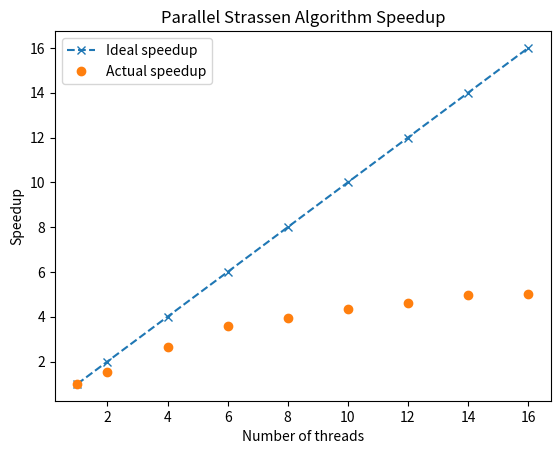

Write Python code to recreate this figure.
import matplotlib.pyplot as plt

# x = [128, 256, 512, 1024, 2048]
# y = [0.003482, 0.024507, 0.189256, 1.478168, 11.922703]

# plt.plot(x, y, label = 'Real complexity')

# plt.xlabel('Dimension of Matrix')
# plt.ylabel('Time in Seconds')
# plt.title('Time Complexity of Serial Strassen Algorithm')
# plt.show()
# y1 = [0.001990, 0.009776, 0.053051, 0.335193, 2.295471] #O1 optimazation
# y2 = [0.001980, 0.009533, 0.051243, 0.320785, 2.307269] #O2 optimazation
# y3 = [0.002001, 0.008990, 0.047698, 0.296018, 2.094269] #O3 optimisation

# plt.plot(x, y1, label = 'O1 optimazation')
# plt.plot(x, y2, label = 'O2 optimazation')
# plt.plot(x, y3, label = 'O3 optimazation')
# plt.legend()
# plt.xlabel('Dimension of Matrix')
# plt.ylabel('Time in Seconds')
# plt.show()

# # n = 2048
# x1 = [1, 2, 4, 6, 8, 10, 12, 14, 16]
# y4 = [12.022137, 8.209211, 4.281975, 2.746756, 2.299503, 1.922941, 1.658651, 1.539527, 1.322469]
# speedup = []
# for i in range (0, len(y4)):
#     speedup.append(y4[0] / y4[i])
# for i in speedup:
#     print(i)
# plt.plot(x1, x1, '--x', label = 'Ideal speedup')
# plt.plot(x1, speedup, 'o', label = 'Actual speedup')
# plt.legend()
# plt.xlabel('Number of threads')
# plt.ylabel('Speedup')
# plt.title('Parallel Strassen Algorithm Speedup')
# plt.show()

# n = 512
x1 = [1, 2, 4, 6, 8, 10, 12, 14, 16]
y4 = [0.189798, 0.124482, 0.071243, 0.052760, 0.047986, 0.043893, 0.041064, 0.038112, 0.037874]
speedup = []
for i in range (0, len(y4)):
    speedup.append(y4[0] / y4[i])
for i in speedup:
    print(i)
plt.plot(x1, x1, '--x', label = 'Ideal speedup')
plt.plot(x1, speedup, 'o', label = 'Actual speedup')
plt.legend()
plt.xlabel('Number of threads')
plt.ylabel('Speedup')
plt.title('Parallel Strassen Algorithm Speedup')
plt.show()


# # plt.title("Time Complexity for serial Strassen algorithm")
# plt.plot(x, y, label='Without any compiler optimisation')
# plt.plot(x, y1, label='Using -O1')
# plt.plot(x, y2, label='Using -O2')
# plt.plot(x, y3, label='Using -O3')
# plt.legend()
# plt.xlabel('Dimension of matrix')
# plt.ylabel('Time in seconds')
# plt.show()


# x1 = [2, 4, 6, 8, 10, 12, 14, 16]
# y1 = [38.842497, 22.669171, 20.452446, 14.393130, 13.961746, 14.469783, 14.515356, 14.417251]
# y2 = []
# for i in range(0, len(y1)):
#     y2.append(28.906329 / y1[i])
# plt.plot(x1, y2)
# plt.xlabel('Number of threads')
# plt.ylabel('Speedup')
# plt.show()